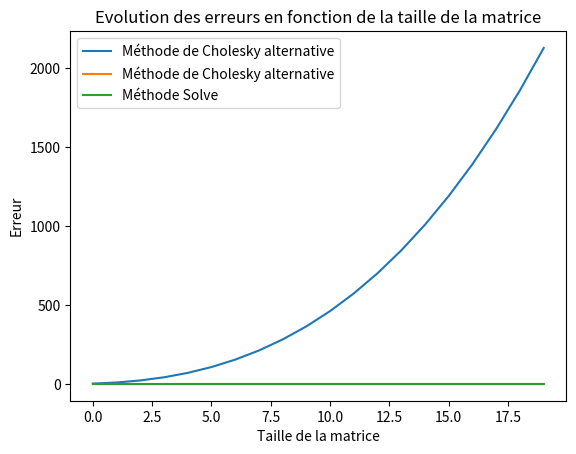

Reproduce this figure in Python.
#-------------------------------------------------------------------------------
# Name:        module1
# Purpose:
#
# Author:      arthu
#
# Created:     14/04/2022
# Copyright:   (c) arthu 2022
# Licence:     <your licence>
#-------------------------------------------------------------------------------

import numpy as np
import math
import copy
import random
import matplotlib.pyplot as plt

def CholeskyAlternative (A):
    n = A.shape[0]
    M = copy.deepcopy(A)
    L = np.eye(n)   # création de la matrice triangulaire inférieure avec des coefficients diagonaux égaux à 1
    D = np.zeros((n, n))    # création de la matrice diagonale
    s=0
    Q = 0   # compteur de calculs matriciels
    for k in range(n):
        s = 0
        for j in range(k):
            s += (L[k,j]**2) * D[j,j]
            Q = Q + 1
        D[k,k] = M[k,k] - s
        Q = Q + 1

        for i in range(k+1,n):
            s = 0
            for j in range(1,k):
                s += L[i,j] * L[k,j] * D[j,j]
                Q = Q + 1
            L[i,k] = (M[i,k] - s) / D[k,k]
            Q = Q + 1
    return L, D, Q

def ResolCholeskyAlternative(A, B) :
    n = A.shape[0]
    L = CholeskyAlternative(A)[0]
    T = np.transpose(L)
    D = CholeskyAlternative(A)[1]
    Q = CholeskyAlternative(A)[2]
    Y = np.zeros(n)     # vecteur colonne Y
    X = np.zeros(n)     # vecteur colonne X
    P = np.dot(L, D)    # il s'agit d'une matrcice triangulaire inférieure, ce qui facilite les calculs
    Y[0] = B[0] / P[0,0]
    k = 1   # permet de rester sur la même ligne dans la boucle j dans la double boucle sur Y
    l = n-2   # permet de rester sur la même ligne dans la boucle j dans la double boucle sur X
    for i in range (1, n) :     # cette double boucle permet de calculer Y
        s = 0
        for j in range (1, n) :
            s = s + P[k, j-1]*Y[j-1]
            Q = Q + 1
        Y[i] = (B[i] - s) / P[i, i]
        Q = Q + 1
        k = k + 1
    X[n-1] = Y[n-1] / T[n-1, n-1]
    Q = Q + 1
    for i in range (n-2, -1, -1) :  # cette boucle permet de calculer X
        s = 0
        for j in range (n-2, -1, -1) :
            s = s + T[l, j+1]*X[j+1]
            Q = Q + 1
        X[i] = (Y[i] - s) / T[i, i]
        Q = Q + 1
        l = l - 1
    return X, Q

def is_pos_def(x):
    return np.all(np.linalg.eigvals(x) > 0)



y1 = np.zeros(20)   # matrice ligne représentant le nombre de calculs matriciels en fonction du nombre de lignes
z1 = []             # matrice ligne représentant les erreurs en fonction du nombre de lignes avec la méthode de Cholesky alternative
z2 = []             # matrice ligne représentant les erreurs en fonction du nombre de lignes avec la méthode Solve
for i in range (1, 21) :
    y2 = 0
    y3 = 0
    B = np.random.rand(i)
    A = 2*np.eye(i) - np.diag(np.ones(i-1),1) - np.diag(np.ones(i-1), -1)
    C = ResolCholeskyAlternative(A, B)
    D = np.linalg.solve(A, B)
    y1[i-1] = C[1]
    for j in range (0, i) :
        y2 = y2 + abs(np.dot(A, C[0])[j] - B[j])  # chaque élément de y3 est multiplié par 10^16 afin de rendre les erreurs plus visibles
        y3 = y3 + abs(np.dot(A, D)[j] - B[j])
    z1.append(y2)
    z2.append(y3)

x = range (0, 20)

ydata1 = []
for i in range (0, 20) :
    ydata1.append(y1[i])
plt.plot(x, ydata1, label = "Méthode de Cholesky alternative")
plt.title("Evolution du nombre de calculs matriciels en fonction de la taille de la matrice")
plt.xlabel("Taille de la matrice")
plt.ylabel("Nombre d'opérations")
plt.grid()
plt.legend()
plt.draw()
plt.show()

zdata1 =[]
for i in range (0, 20) :
    zdata1.append(z1[i])
zdata2 = []
for i in range (0, 20) :
    zdata2.append(z2[i])
plt.plot(x, zdata1, label = "Méthode de Cholesky alternative")
plt.plot(x, zdata2, label = "Méthode Solve")
plt.title("Evolution des erreurs en fonction de la taille de la matrice")
plt.xlabel("Taille de la matrice")
plt.ylabel("Erreur")
plt.grid()
plt.legend()
plt.draw()
plt.show()



